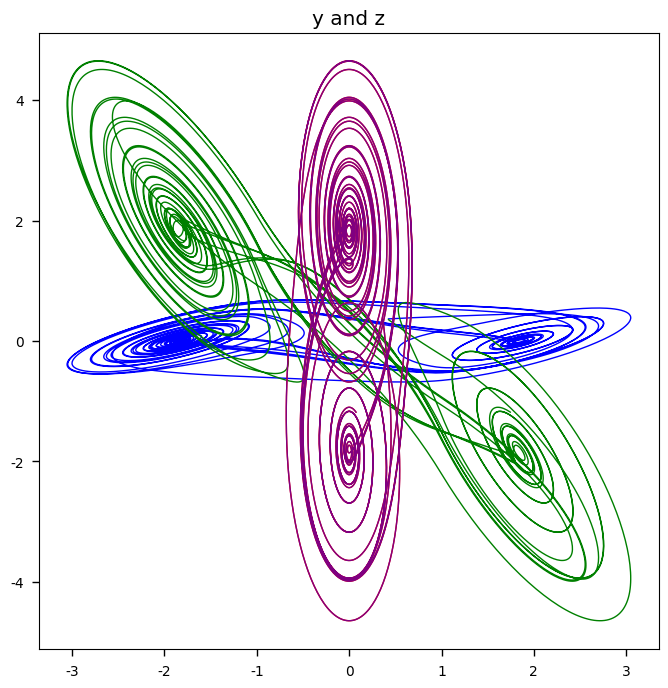

The matplotlib source for this figure:
import numpy as np
import matplotlib.pyplot as plt
from scipy.integrate import odeint
from matplotlib.axes import Axes

params = { 'figure.figsize': (8,8),
          'axes.labelsize': 40,
          'lines.linewidth': 2,
          'font.size': 12,
          'lines.color': 'r',
          'xtick.labelsize': 20,
          'ytick.labelsize': 20,
          'legend.fontsize': 10,
          'text.usetex': False,
          'font.family':['sans-serif'],
          'font.sans-serif': ['DejaVu Sans',
                    'Bitstream Vera Sans',
                    'Computer Modern Sans Serif',
                    'Lucida Grande',
                    'Verdana',
                    'Geneva',
                    'Lucid',
                    'Arial',
                    'Helvetica',
                    'Avant Garde',
                    'sans-serif'],
          'mathtext.bf': 'helvetica:bold',
          'xtick.major.pad': 6,
          'ytick.major.pad': 6,
          'xtick.major.size': 5,
          'ytick.major.size': 5,
          'xtick.minor.size': 3,      # minor tick size in points
          'xtick.major.width': 1.,    # major tick width in points
          'xtick.minor.width': 1.,    # minor tick width in points
	      'xtick.labelsize': 'small',
          'ytick.minor.size': 3,      # minor tick size in points
          'ytick.major.width': 1.,    # major tick width in points
          'ytick.minor.width': 1.,    # minor tick width in points
	      'ytick.labelsize':'small'
           }

plt.rcParams.update(params)

'''
NOTES:

return the 6 D system
integrate the 6D system later

get rid of x_prime for the init, simply make the x argument 6 dimensional

the error dynamics are then calculated as the diferences between the correct indices of y - see below
'''

'''
MAKE SURE TO GRAPH THE ERRORS IN THE X VECTOR
'''


# Implementation of the system dynamics
def dynamics(x, t, alpha_c = 10.0, beta_c = 14.87, a_c = -1.27, b_c = -0.68):

    xdot = np.zeros(3)

    fx = b_c * x[0] + 0.5 * (a_c-b_c) * (np.abs(x[0] + 1.0) - np.abs(x[0] - 1.0))

    # Constructing the vector of dynamicsl variables:
    xdot[0] = alpha_c * (x[1] - x[0] - fx)
    xdot[1] = x[0] - x[1] + x[2]
    xdot[2] = -beta_c * x[1]

    return xdot

# x-couppled system dynamics: 1.b
def dynamics_x_coupling(x, t, alpha_c = 10.0, beta_c = 14.87, a_c = -1.27, b_c = -0.68, sigma = 5.5):

    # init the 6D vector for the coupled dynamics
    x_dot_x_couppled_system = np.zeros(6)

    # define the nonlinear function for each system
    fx = b_c * x[0] + 0.5 * (a_c-b_c) * (np.abs(x[0] + 1.0) - np.abs(x[0] - 1.0))
    fx_prime = b_c * x[3] + 0.5 * (a_c-b_c) * (np.abs(x[3] + 1.0) - np.abs(x[3] - 1.0))

    # The 6D vector x-couppled dynamics
    x_dot_x_couppled_system[0] = alpha_c * (x[1] - x[0] - fx) + sigma * (x[3] - x[0]) # x-coupling
    x_dot_x_couppled_system[1] = x[0] - x[1] + x[2]
    x_dot_x_couppled_system[2] = -beta_c * x[1]
    x_dot_x_couppled_system[3] = alpha_c * (x[4] - x[3] - fx_prime) + sigma * (x[0]- x[3]) # x-coupling
    x_dot_x_couppled_system[4] = x[3] - x[4] + x[5]
    x_dot_x_couppled_system[5] = -beta_c * x[4]

    return x_dot_x_couppled_system

# y-couppled system dynamics: 1.c
def dynamics_y_coupling(x, t, alpha_c = 10.0, beta_c = 14.87, a_c = -1.27, b_c = -0.68, sigma = 0.03):

    # init the 6D vector for the coupled dynamics
    x_dot_y_couppled_system = np.zeros(6)

    # define the nonlinear function for each system
    fx = b_c * x[0] + 0.5 * (a_c-b_c) * (np.abs(x[0] + 1.0) - np.abs(x[0] - 1.0))
    fx_prime = b_c * x[3] + 0.5 * (a_c-b_c) * (np.abs(x[3] + 1.0) - np.abs(x[3] - 1.0))

    # The 6D vector x-couppled dynamics
    x_dot_y_couppled_system[0] = alpha_c * (x[1] - x[0] - fx)
    x_dot_y_couppled_system[1] = x[0] - x[1] + x[2] + sigma * (x[4] - x[1]) # y-coupling
    x_dot_y_couppled_system[2] = -beta_c * x[1]
    x_dot_y_couppled_system[3] = alpha_c * (x[4] - x[3] - fx_prime)
    x_dot_y_couppled_system[4] = x[3] - x[4] + x[5] + sigma * (x[1]- x[4]) # y-coupling
    x_dot_y_couppled_system[5] = -beta_c * x[4]

    return x_dot_y_couppled_system

# z-couppled system dynamics: 1.c
def dynamics_z_coupling(x, t, alpha_c = 10.0, beta_c = 14.87, a_c = -1.27, b_c = -0.68, sigma = 0.03):

    # init the 6D vector for the coupled dynamics
    x_dot_z_couppled_system = np.zeros(6)

    # define the nonlinear function for each system
    fx = b_c * x[0] + 0.5 * (a_c-b_c) * (np.abs(x[0] + 1.0) - np.abs(x[0] - 1.0))
    fx_prime = b_c * x[3] + 0.5 * (a_c-b_c) * (np.abs(x[3] + 1.0) - np.abs(x[3] - 1.0))

    # The 6D vector x-couppled dynamics
    x_dot_z_couppled_system[0] = alpha_c * (x[1] - x[0] - fx)
    x_dot_z_couppled_system[1] = x[0] - x[1] + x[2]
    x_dot_z_couppled_system[2] = -beta_c * x[1] + sigma * (x[5] - x[2]) # z-coupling
    x_dot_z_couppled_system[3] = alpha_c * (x[4] - x[3] - fx_prime)
    x_dot_z_couppled_system[4] = x[3] - x[4] + x[5]
    x_dot_z_couppled_system[5] = -beta_c * x[4] + sigma * (x[2]- x[5]) # z-coupling

    return x_dot_z_couppled_system

# x-couppled stochastic system dynamics: 1.d
def dynamics_x_coupling_stochastic(x, t, alpha_c = 10.0, beta_c = 14.87, a_c = -1.27, b_c = -0.68, sigma = 0.5):

    # init the 6D vector for the coupled dynamics
    x_dot_x_couppled_system = np.zeros(6)

    # samples from random normal:
    xi = np.random.normal((1, 2))

    # noise intensity:
    D = 0.000001

    # define the nonlinear function for each system
    fx = b_c * x[0] + 0.5 * (a_c-b_c) * (np.abs(x[0] + 1.0) - np.abs(x[0] - 1.0))
    fx_prime = b_c * x[3] + 0.5 * (a_c-b_c) * (np.abs(x[3] + 1.0) - np.abs(x[3] - 1.0))

    # # The 6D vector x-couppled dynamics
    # x_dot_x_couppled_system[0] = alpha_c * (x[1] - x[0] - fx) + sigma * (x[3] - x[0] + np.sqrt(D)*(xi[0] - xi[1])) # x-coupling and dynamic noise
    # x_dot_x_couppled_system[1] = x[0] - x[1] + x[2]
    # x_dot_x_couppled_system[2] = -beta_c * x[1]
    # x_dot_x_couppled_system[3] = alpha_c * (x[4] - x[3] - fx_prime) + sigma * (x[0]- x[3] + np.sqrt(D)*(xi[0] - xi[1])) # x-coupling and dynamic noise
    # x_dot_x_couppled_system[4] = x[3] - x[4] + x[5]
    # x_dot_x_couppled_system[5] = -beta_c * x[4]

    # The 6D vector x-couppled dynamics
    x_dot_x_couppled_system[0] = alpha_c * (x[1] - x[0] - fx) + sigma * (x[3] - x[0])
    x_dot_x_couppled_system[1] = x[0] - x[1] + x[2]
    x_dot_x_couppled_system[2] = -beta_c * x[1]
    x_dot_x_couppled_system[3] = alpha_c * (x[4] - x[3] - fx_prime) + sigma * (x[0]- x[3])
    x_dot_x_couppled_system[4] = x[3] - x[4] + x[5]
    x_dot_x_couppled_system[5] = -beta_c * x[4]

    return x_dot_x_couppled_system

# x-couppled pecora-carrol system: 1.e.i
def dynamics_x_driver(x, t, alpha_c = 10.0, beta_c = 14.87, a_c = -1.27, b_c = -0.68, sigma = 0.03):

    # init the 6D vector for the coupled dynamics
    x_couppled_pecora_carrol_system = np.zeros(6) # x_couppled_pecora_carrol_system = [x, y, z, x', y', z']

    # define the nonlinear function for each system
    fx = b_c * x[0] + 0.5 * (a_c-b_c) * (np.abs(x[0] + 1.0) - np.abs(x[0] - 1.0))
    # fx_prime = b_c * x[3] + 0.5 * (a_c-b_c) * (np.abs(x[3] + 1.0) - np.abs(x[3] - 1.0))

    # The 6D vector x-couppled dynamics
    x_couppled_pecora_carrol_system[0] = alpha_c * (x[1] - x[0] - fx)
    x_couppled_pecora_carrol_system[1] = x[0] - x[1] + x[2]
    x_couppled_pecora_carrol_system[2] = -beta_c * x[1]
    x_couppled_pecora_carrol_system[3] = x[0] - x[4] + x[5]
    x_couppled_pecora_carrol_system[4] = -beta_c * x[4] # -beta * y'

    return x_couppled_pecora_carrol_system

# y-couppled pecora-carrol system: 1.e.ii
def dynamics_y_driver(x, t, alpha_c = 10.0, beta_c = 14.87, a_c = -1.27, b_c = -0.68, sigma = 0.03):

    # init the 6D vector for the coupled dynamics
    y_couppled_pecora_carrol_system = np.zeros(6) # y_couppled_pecora_carrol_system = [x, y, z, x', y', z']

    # define the nonlinear function for each system
    fx = b_c * x[0] + 0.5 * (a_c-b_c) * (np.abs(x[0] + 1.0) - np.abs(x[0] - 1.0))
    fx_prime = b_c * x[3] + 0.5 * (a_c-b_c) * (np.abs(x[3] + 1.0) - np.abs(x[3] - 1.0))

    # The 6D vector x-couppled dynamics
    y_couppled_pecora_carrol_system[0] = alpha_c * (x[1] - x[0] - fx)
    y_couppled_pecora_carrol_system[1] = x[0] - x[1] + x[2]
    y_couppled_pecora_carrol_system[2] = -beta_c * x[1]
    y_couppled_pecora_carrol_system[3] = alpha_c * (x[1] - x[3] - fx_prime)
    y_couppled_pecora_carrol_system[4] = -beta_c * x[4]

    return y_couppled_pecora_carrol_system


# z-couppled pecora-carrol system: 1.e.iii
def dynamics_z_driver(x, t, alpha_c = 10.0, beta_c = 14.87, a_c = -1.27, b_c = -0.68, sigma = 0.03):

    # init the 6D vector for the coupled dynamics
    # y_couppled_pecora_carrol_system = np.zeros(6) # y_couppled_pecora_carrol_system = [x, y, z, x', y', z']
    y_couppled_pecora_carrol_system = np.zeros(6) # y_couppled_pecora_carrol_system = [x, y, z, x', y', z']

    # define the nonlinear function for each system
    fx = b_c * x[0] + 0.5 * (a_c-b_c) * (np.abs(x[0] + 1.0) - np.abs(x[0] - 1.0))
    fx_prime = b_c * x[3] + 0.5 * (a_c-b_c) * (np.abs(x[3] + 1.0) - np.abs(x[3] - 1.0))

    # The 6D vector x-couppled dynamics
    y_couppled_pecora_carrol_system[0] = alpha_c * (x[1] - x[0] - fx)
    y_couppled_pecora_carrol_system[1] = x[0] - x[1] + x[2]
    y_couppled_pecora_carrol_system[2] = -beta_c * x[1]
    y_couppled_pecora_carrol_system[3] = alpha_c * (x[4] - x[3] - fx_prime)
    # y_couppled_pecora_carrol_system[4] = x[3] - x[4] + x[2]
    y_couppled_pecora_carrol_system[4] = -beta_c * x[4]  # duplicated component

    '''
    should we duplicate the z component in the OG and the OG' system, and hence have a 6D vector?
    '''

    return y_couppled_pecora_carrol_system

def error_dynamics(y):
    X = []
    for x in y[:1][0]:
        error = np.zeros(3)
        error[0] = x[0] - x[3]
        error[1] = x[1] - x[4]
        error[2] = x[2] - x[5]
        X.append(error)

    A = np.array(X)

    return A

def my_OG_dynamics(y):
    X = []
    for x in y[:1][0]:
        D = np.zeros(3)
        D[0] = x[0]
        D[1] = x[1]
        D[2] = x[2]
        X.append(D)

    A = np.array(X)

    return A

'''
Return the ith column in X.
'''
def get_component(X, i):
    component_dynamics = []
    for d in X:
        component_dynamics.append(d[i])
    return component_dynamics

def component_dynamics(dynamics, index):
    component = []
    for i in dynamics:
        component.append(i[index])
    comp = np.array(component)

    return comp

def init(dynamics):
    # randomly initialize the state vector
    x_init = np.random.uniform(0.1,0.5,3) # make this 6D

    # initalise the time, final time and step size
    t_init = 0; t_final = 100; t_step = 0.01

    # construct the range of time values
    tpoints = np.arange(t_init, t_final, t_step)

    # ????????????????????????????
    transient = int(0.8 * len(tpoints))

    # assign values to all parameters for the dynamics
    alpha_c = 10.0; beta_c = 14.87; a_c = -1.27; b_c = -0.68; # sigma = sigma

    # yield trajectories by integrating the dynamics in time for the number of points specified above
    # y = odeint(dynamics, x_init, tpoints, args=(alpha_c, beta_c, a_c, b_c), full_output = 1, hmax = 0.01)
    y = odeint(dynamics, x_init, tpoints, args=(alpha_c, beta_c, a_c, b_c), full_output = 1, hmax = 0.01)

    return y, tpoints

def init_system(dynamics, sigma):
    # randomly initialize the state vector
    x_init = np.random.uniform(0.1,0.5,6) # make this 6D

    # initalise the time, final time and step size
    t_init = 0; t_final = 100; t_step = 0.01

    # construct the range of time values
    tpoints = np.arange(t_init, t_final, t_step)

    # ????????????????????????????
    transient = int(0.8 * len(tpoints))

    # assign values to all parameters for the dynamics
    alpha_c = 10.0; beta_c = 14.87; a_c = -1.27; b_c = -0.68; # sigma = sigma

    # yield trajectories by integrating the dynamics in time for the number of points specified above
    # y = odeint(dynamics, x_init, tpoints, args=(alpha_c, beta_c, a_c, b_c), full_output = 1, hmax = 0.01)
    y = odeint(dynamics, x_init, tpoints, args=(alpha_c, beta_c, a_c, b_c, sigma), full_output = 1, hmax = 0.01)

    return y, tpoints

def init_system_stochastic(dynamics, sigma):
    # randomly initialize the state vector
    x_init = np.random.uniform(0.1,0.5,6) # make this 6D

    # initalise the time, final time and step size
    t_init = 0; t_final = 100; t_step = 0.01

    # construct the range of time values
    tpoints = np.arange(t_init, t_final, t_step)

    # ????????????????????????????
    transient = int(0.8 * len(tpoints))

    # assign values to all parameters for the dynamics
    alpha_c = 10.0; beta_c = 14.87; a_c = -1.27; b_c = -0.68; # sigma = sigma

    # yield trajectories by integrating the dynamics in time for the number of points specified above
    # y = odeint(dynamics, x_init, tpoints, args=(alpha_c, beta_c, a_c, b_c), full_output = 1, hmax = 0.01)
    # y = odeint(dynamics, x_init, tpoints, args=(alpha_c, beta_c, a_c, b_c, sigma), full_output = 1, hmax = 0.01)

    # samples from random normal:
    xi = np.random.normal((1, 2))

    # noise intensity:
    D = 0.000001

    x = x_init + t_step*dynamics + np.sqrt(D*t_step)*(xi[0] - xi[1])

    for t in tpoints:
        x = x + t_step*dynamics + np.sqrt(D*t_step)*(xi[0] - xi[1])

    return y, tpoints

def display_dynamics(y, tpoints, title, color, is_errors):
    if is_errors:
        # create the figure; onto which we will plot the above trajectries
        plt.figure(facecolor = 'grey')

        # plt.plot(tpoints, np.array(y[:1][0]),'k', color = "green")
        plt.plot(tpoints, y, color = color, linewidth = 2)
        plt.title(title, fontsize = 12)
        plt.xlabel(r"$time$", fontsize = 12)
        plt.ylabel(r"$y$", fontsize = 12)
        # plt.xlim([0,60])
        # plt.ylim([-15,15])
        plt.xlim([0,100])
        plt.ylim([-10,10])
        plt.tight_layout()
        plt.show()
    else:
        # create the figure; onto which we will plot the above trajectries
        plt.figure(facecolor = 'grey')

        # plt.plot(tpoints, np.array(y[:1][0]),'k', color = "green")
        plt.plot(tpoints, np.array(y[:1][0]), color = color, linewidth = 2)
        plt.title(title, fontsize = 12)
        plt.xlabel(r"$time$", fontsize = 12)
        plt.ylabel(r"$y$", fontsize = 12)
        # plt.xlim([0,60])
        # plt.ylim([-15,15])
        plt.xlim([0,100])
        plt.ylim([-10,10])
        plt.tight_layout()
        plt.show()

def show_final_dynamics(sigma):

    # # The OG system dynamics (uncoupled)
    # y, tpoints = init(dynamics)
    # display_dynamics(y, tpoints, f"System Dynamics for sigma = {sigma}", "blue", False)

    # x-coupled dynamics:
    y, tpoints = init_system(dynamics_x_coupling, sigma = sigma)
    X = error_dynamics(y)
    display_dynamics(y, tpoints, f"x-coupling dynamics for sigma = {sigma}", "blue", is_errors = False)
    display_dynamics(X, tpoints, f"x-coupling error dynamics for sigma = {sigma}", "red", is_errors = True)

    # y-coupled dynamics:
    y, tpoints = init_system(dynamics_y_coupling, sigma = sigma)
    X = error_dynamics(y)
    display_dynamics(y, tpoints, f"y-coupling dynamics for sigma = {sigma}", "lime", is_errors = False)
    display_dynamics(X, tpoints, f"y-coupling error dynamics for sigma = {sigma}", "red", is_errors = True)

    # z-coupled dynamics:
    y, tpoints = init_system(dynamics_z_coupling, sigma = sigma)
    X = error_dynamics(y)
    display_dynamics(y, tpoints, f"z-coupling dynamics for sigma = {sigma}", "purple", is_errors = False)
    display_dynamics(X, tpoints, f"z-coupling error dynamics for sigma = {sigma}", "red", is_errors = True)

def plot_component_dynamics(sigma):
    # The OG system dynamics (uncoupled)
    # y, tpoints = init(dynamics)
    y, tpoints = init_system(dynamics_x_coupling_stochastic, sigma = sigma)
    X = my_OG_dynamics(y)
    X_x = get_component(X, 0)
    X_y = get_component(X, 1)
    X_z = get_component(X, 2)
    # plt.plot(tpoints, np.array(y[:1][0]))
    plt.plot(X_x, X_y, linewidth = 1.0, color = "blue")
    plt.title("x and y")
    plt.show()
    plt.plot(X_x, X_z, linewidth = 1.0, color = "green")
    plt.title("x and z")
    plt.show()
    plt.plot(X_y, X_z, linewidth = 1.0, color = "red")
    plt.title("x and z")
    plt.show()
    plt.plot(X_y, X_z, linewidth = 1.0, color = "purple")
    plt.title("y and z")
    plt.show()


if __name__ == '__main__':
    # sigma = 0.19 # only exponential divergence for some rounds anything less than this and no exponential divergence

    sigma = 5.6
    print(f"coupling strength: {sigma}")

    # '''
    # want to plot the error integral against the coupling strength.
    # E_x = (1/T)*(sum from 0 to T of np.abs(x-x_prime))
    # E_y = (1/T)*(sum from 0 to T of np.abs(y-y_prime))
    # E_z = (1/T)*(sum from 0 to T of np.abs(z-z_prime))
    # '''

    # The OG system dynamics (uncoupled)
    # y, tpoints = init(dynamics)
    # display_dynamics(y, tpoints, f"OG System Dynamics for sigma = {sigma}", "blue", False)

    # # component-wise dynamics and errors
    # show_final_dynamics(sigma)

    plot_component_dynamics(sigma)

    # # x-coupled dynamics stochastic:
    # y, tpoints = init_system(dynamics_x_coupling_stochastic, sigma = sigma)
    # X = error_dynamics(y)
    # display_dynamics(y, tpoints, f"x-coupling stohastic dynamics for sigma = {sigma}", "lime", is_errors = False)
    # display_dynamics(X, tpoints, f"x-coupling stohastic error dynamics for sigma = {sigma}", "purple", is_errors = True)

    # # errors vs coupling strength
    # final_x_errors = []
    # final_y_errors = []
    # final_z_errors = []
    #
    # sigmas = []
    #
    # for j in range(1000):
    #
    #     sigmas.append(sigma)
    #
    #     x_errors = []
    #     y_errors = []
    #     z_errors = []
    #
    #     y, tpoints = init_system(dynamics_x_coupling, sigma = sigma)
    #     ex = error_dynamics(y)
    #     for i in ex:
    #         x_errors.append(i[0])
    #
    #     final_x_errors.append(sum(x_errors)/10000)
    #
    #     # y-coupled dynamics:
    #     y, tpoints = init_system(dynamics_y_coupling, sigma = sigma)
    #     ey = error_dynamics(y)
    #     for i in ey:
    #         y_errors.append(i[1])
    #
    #     final_y_errors.append(sum(y_errors)/10000)
    #
    #     # z-coupled dynamics:
    #     y, tpoints = init_system(dynamics_z_coupling, sigma = sigma)
    #     ez = error_dynamics(y)
    #     for i in ez:
    #         z_errors.append(i[2])
    #
    #     final_z_errors.append(sum(z_errors)/10000)
    #
    #     sigma += 0.01
    #
    # # # print(f"final_x_errors: {final_x_errors} ")
    # # # print(f"final_y_errors: {final_y_errors} ")
    # # # print(f"final_z_errors: {final_z_errors} ")
    # # # print(f"sigmas: {sigmas}")
    # #
    # # x-errors
    # plt.plot(sigmas, final_x_errors)
    # plt.title("coupling strength step size: 0.01")
    # plt.xlabel("coupling strength: sigma", fontsize = 12)
    # plt.ylabel("x-component errors", fontsize = 12)
    # plt.show()
    #
    # # y-errors
    # plt.plot(sigmas, final_y_errors)
    # plt.title("coupling strength step size: 0.01")
    # plt.xlabel("coupling strength: sigma", fontsize = 12)
    # plt.ylabel("y-component errors", fontsize = 12)
    # plt.show()
    #
    # # y-errors
    # plt.plot(sigmas, final_z_errors)
    # plt.title("coupling strength step size: 0.01")
    # plt.xlabel("coupling strength: sigma", fontsize = 12)
    # plt.ylabel("z-component errors", fontsize = 12)
    # plt.show()

    # sigma = 5.6
    #
    # # Pecorra-carrol drive response systems:
    # # x-driving dynamics:
    # y, tpoints = init_system(dynamics_x_driver, sigma = sigma)
    # X = error_dynamics(y)
    # display_dynamics(y, tpoints, f"System Dynamics: x-driving coupling strength = {sigma}", "blue", is_errors = False)
    # display_dynamics(X, tpoints, f"Error Dynamics: x-driving coupling strength = {sigma}", "red", is_errors = True)
    #
    # # y-driving dynamics:
    # y, tpoints = init_system(dynamics_y_driver, sigma = sigma)
    # X = error_dynamics(y)
    # display_dynamics(y, tpoints, f"System Dynamics: y-driving coupling strength = {sigma}", "lime", is_errors = False)
    # display_dynamics(X, tpoints, f"Error Dynamics: y-driving coupling strength = {sigma}", "red", is_errors = True)
    #
    # # z-driving dynamics:
    # y, tpoints = init_system(dynamics_z_driver, sigma = sigma)
    # X = error_dynamics(y)
    # display_dynamics(y, tpoints, f"System Dynamics: z-driving coupling strength = {sigma}", "orange", is_errors = False)
    # display_dynamics(X, tpoints, f"Error Dynamics: z-driving coupling strength = {sigma}", "red", is_errors = True)
